Run: headless pygame with SDL's dummy video driver; simulated clock (each Clock.tick advances the game by its frame time, no real sleeping); random seed 0; keys injected as events and as key.get_pressed() state; mouse plan: one left click at the window centre at the start of phase 2, then a move to the lower-right quarter at the start of phase 3.
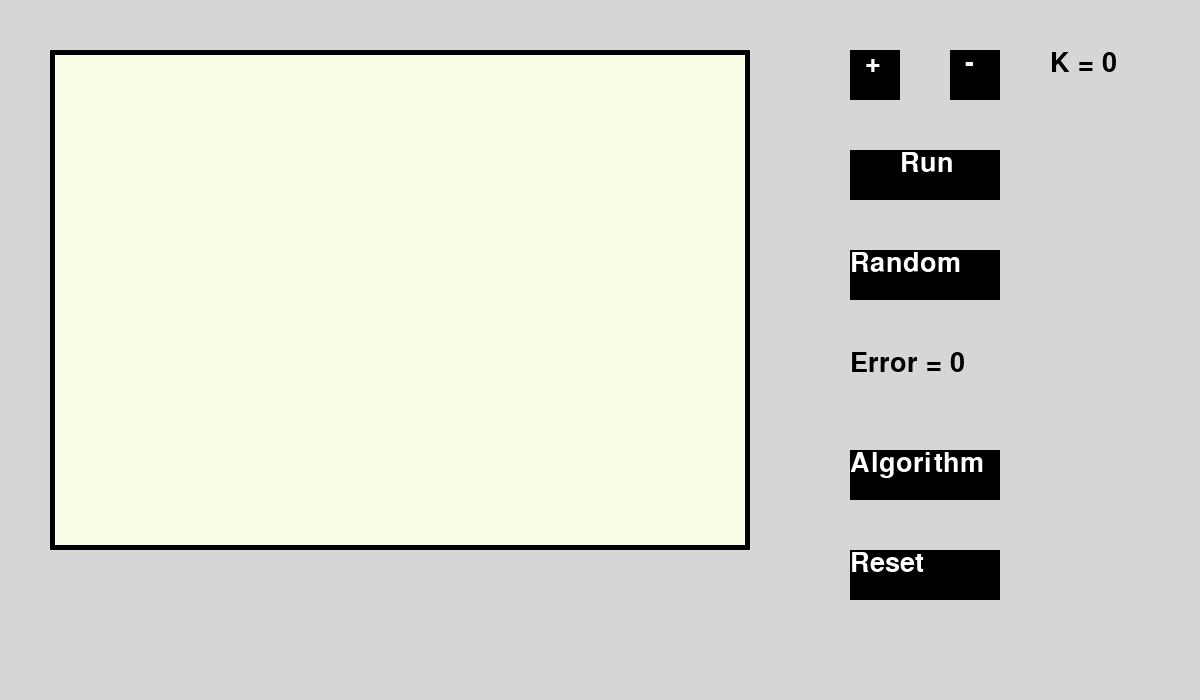
Frame 1 of 4 · flips 1–60 · no input
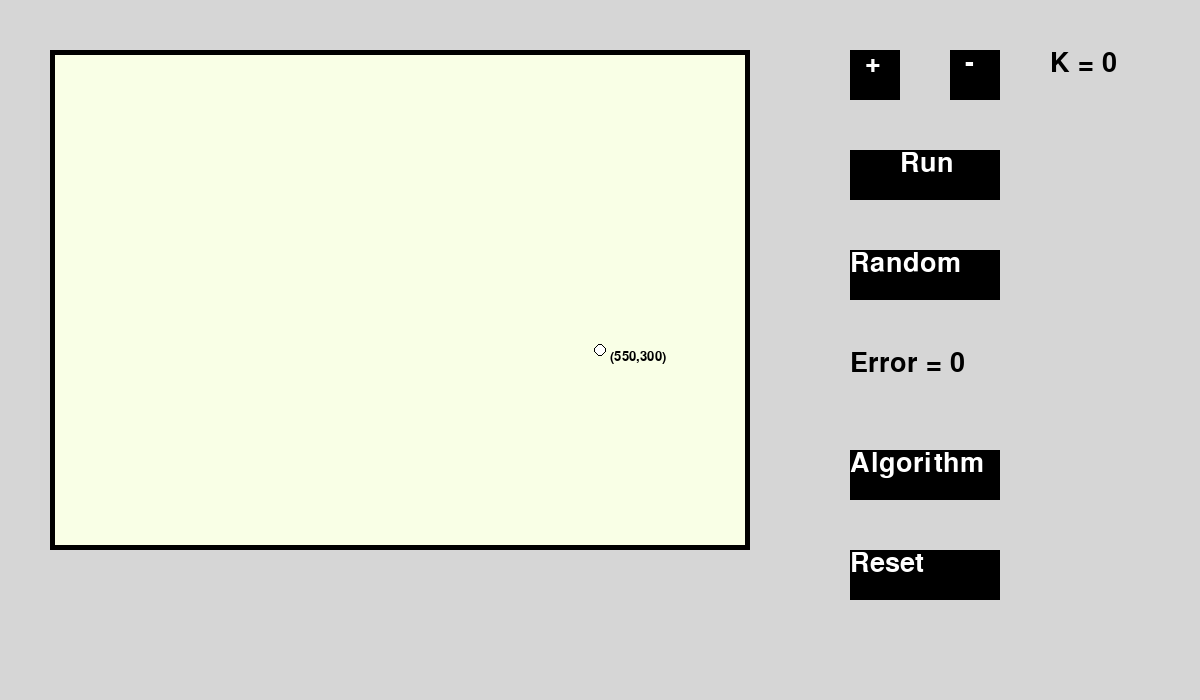
Frame 2 of 4 · flips 61–180 · clicked the window centre · tapped SPACE, RETURN · held RIGHT (→), D
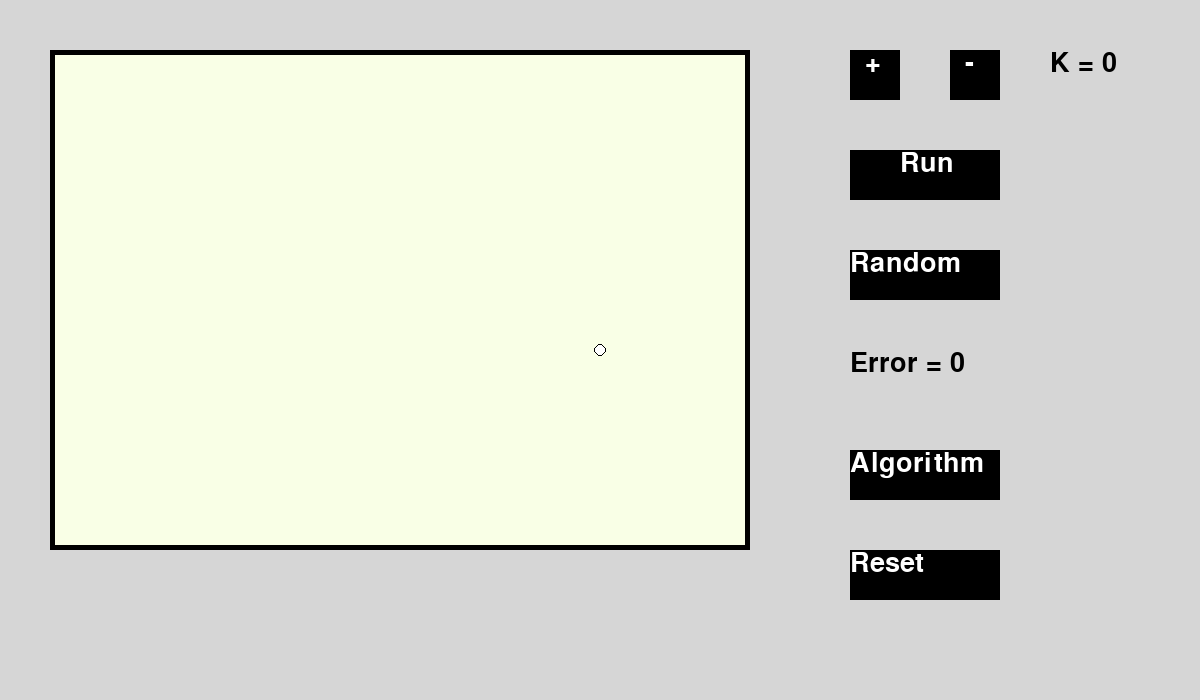
Frame 3 of 4 · flips 181–300 · moved the mouse to the lower-right quarter · held DOWN (↓), S
Frame 4 of 4 · flips 301–420 · held LEFT (←), A, UP (↑), W · screen unchanged from frame 3, image omitted

The pygame program that drew these frames:


import pygame
from random import randint
import math

# Create function
def create_text_render(string):
    return font.render(string, True, WHITE)

class create_point:
    def __init__(self,x = None, y = None):
        self.x = x
        self.y = y

# def distance(p1,p2):
#     '''Calculate distance between 2 points'''
#     return math.sqrt((p1[0]-p2[0])**2 + (p1[1] - p2[1])**2)

def distance(p1,p2):
    '''Calculate distance between 2 points'''
    return math.sqrt((p1.x - p2.x)**2 + (p1.y - p2.y)**2)

# init pygame
pygame.init()

# create screen
screen = pygame.display.set_mode((1200,700))

# set caption
pygame.display.set_caption("Kmeans visualization")

# Show screen
running = True
clock = pygame.time.Clock()

# Color creation
BACKGROUND = (214,214,214)
BLACK = (0,0,0)
BACKGROUND_PANEL = (249,255,230)
WHITE = (255, 255, 255)

RED = (255,0,0)
GREEN = (0,255,0)
BLUE = (0,0,255)
YELLOW = (147,153,35)
PURPLE = (255,0,255)
SKY = (0,255,255)
ORANGE = (255,125,25)
GRAPE = (100,25,125)
GRASS = (55,155,65)

COLORS = [RED,GREEN,BLUE,YELLOW,PURPLE,SKY,ORANGE,GRAPE,GRASS]

# font creation
font = pygame.font.SysFont('sans', 40)
font_mouse = pygame.font.SysFont('sans', 20)

text_plus = create_text_render('+')
text_minus = create_text_render('-')
text_run = create_text_render('Run')
text_random = create_text_render('Random')
text_algorithm = create_text_render('Algorithm')
text_reset = create_text_render('Reset')

K = 0
error = 0
points = []
clusters = []
labels = []
distances = []

while running:
    clock.tick(60)
    screen.fill(BACKGROUND)

    # Draw interface
    # Draw panel
    pygame.draw.rect(screen, BLACK, (50,50,700,500))
    pygame.draw.rect(screen, BACKGROUND_PANEL, (55,55,690,490))

    # K button +
    pygame.draw.rect(screen, BLACK, (850,50,50,50))
    screen.blit(text_plus, (865,50))

    # K button -
    pygame.draw.rect(screen, BLACK, (950,50, 50, 50))
    screen.blit(text_minus, (965,50))

    # K value
    text_k = font.render('K = ' + str(K), True, BLACK)
    screen.blit(text_k, (1050,50))

    # Run button
    pygame.draw.rect(screen, BLACK, (850,150,150,50))
    screen.blit(text_run,(900,150))

    # Random button
    pygame.draw.rect(screen, BLACK, (850,250,150,50))
    screen.blit(text_random, (850,250))

    # Reset button
    pygame.draw.rect(screen, BLACK, (850,550,150,50))
    screen.blit(text_reset, (850, 550))

    # Algorithm button
    pygame.draw.rect(screen, BLACK, (850,450,150,50))
    screen.blit(text_algorithm, (850, 450))

    # End draw interface
    mouse_x, mouse_y = pygame.mouse.get_pos()

    # Draw mouse position when mouse is in panel
    if 50 < mouse_x < 750 and 50 < mouse_y < 550:
        text_mouse = font_mouse.render('(' + str(mouse_x - 50) + ',' + str(mouse_y - 50) + ')', True, BLACK)
        screen.blit(text_mouse, (mouse_x + 10, mouse_y))

    for even in pygame.event.get():
        if even.type == pygame.QUIT:
            running = False
        if even.type == pygame.MOUSEBUTTONDOWN:
            # Create points on panel
            if 50 < mouse_x < 750 and 50 < mouse_y < 550:
                labels = []
                point = create_point(mouse_x - 50, mouse_y - 50)
                points.append(point)
                print(points)
                print('in panel')
            # Change K button +
            if 850 < mouse_x < 900 and 50 < mouse_y < 100:
                K += 1
                print('Press K +')

            # Change K button - 
            if 950 < mouse_x < 1000 and 50 < mouse_y < 100:
                if K > 0:
                    K -= 1
                print('Press K -')

            # Random button
            if 850 < mouse_x < 1000 and 250 < mouse_y < 300:
                clusters = []
                labels = []
                error = 0
                for i in range(K):
                    random_point = create_point(randint(0, 700),randint(0, 500))
                    clusters.append(random_point)
                print('Press Random ...')
            
            # Run button
            if 850 < mouse_x < 1000 and 150 < mouse_y < 200:
                # Assign points to closet clusters
                labels = []
                for p in points:
                    distances_to_clusters = []
                    for c in clusters:
                        dis = (distance(p,c))
                        distances_to_clusters.append(dis)
                    min_distance = min(distances_to_clusters)
                    label = distances_to_clusters.index(min_distance)
                    labels.append(label)
                print(labels)
                print('Press Run ...')

                for i in range(len(clusters)):
                    sum_x = 0
                    sum_y = 0
                    count = 0
                    for j in range(len(points)):
                        if labels[j] == i:
                            sum_x = sum_x + points[j].x
                            sum_y = sum_y + points[j].y
                            count += 1
                    if count != 0:
                        new_cluster_x = sum_x / count
                        new_cluster_y = sum_y / count
                        new_cluster = create_point(new_cluster_x, new_cluster_y)
                        clusters[i] = new_cluster
                        print(clusters[i])
            
                for i in range(len(clusters)):
                    error_new = 0
                    for j in range(len(points)):
                        if labels[j] == i:
                            error_new = error_new + distance(clusters[i], points[j])
                    error = error + error_new

                # k_list = []
                # for k in range(len(clusters)):
                #     c_list = []
                #     for i in range(len(points)):
                #         if labels[i] == k:
                #             c_list.append(points[i])
                #     k_list.append(c_list)
                
                # print(k_list)

                # for i in range(len(k_list)):
                #     print(clusters[i])
                #     x_max = 0
                #     y_max = 0
                #     count = 0
                #     for j in range(len(k_list[i])):
                #         x_max = x_max + k_list[i][j][0]
                #         y_max = y_max + k_list[i][j][1]
                #         count += 1
                #     x_mean = x_max / len(k_list[i])
                #     y_mean = y_max / len(k_list[i])
                #     clusters[i][0] = x_mean
                #     clusters[i][1] = y_mean 
                #     print(clusters[i])


                # Update clusters

            # Reset button
            if 850 < mouse_x < 1000 and 550 < mouse_y < 600:
                print('Press Reset')

            # Algorithm button
            if 850 < mouse_x < 1000 and 450 < mouse_y < 500:
                print('Press Algorithm')

    # Error text
    text_error = font.render('Error = ' + str(error), True, BLACK)
    screen.blit(text_error, (850,350))

    # Draw clusters
    for i in range(len(clusters)):
        pygame.draw.circle(screen, COLORS[i], (clusters[i].x + 50, clusters[i].y + 50), 10)

    # Draw points
    for i in range(len(points)):
        pygame.draw.circle(screen, BLACK, (points[i].x + 50, points[i].y + 50), 6)
        if labels == []:
            pygame.draw.circle(screen, WHITE, (points[i].x + 50, points[i].y + 50), 5)
        else:
            pygame.draw.circle(screen, COLORS[labels[i]], (points[i].x + 50, points[i].y + 50), 5)

    pygame.display.flip()

pygame.quit()
